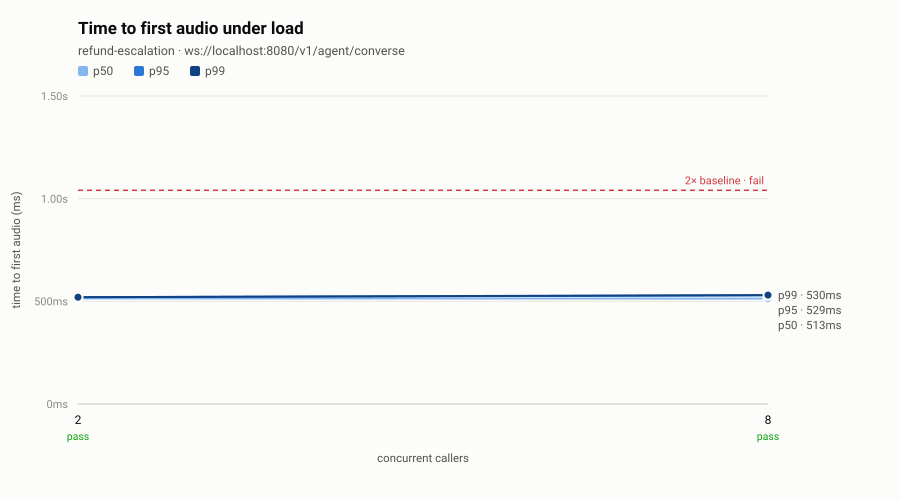

The file beside this chart, header and first rows:
step, concurrency, calls, setup_success, ttfa_p50_ms, ttfa_p95_ms, ttfa_p99_ms, turn_latency_p95_ms, turns, turns_failed, p95_ratio, verdict
baseline, 2, 2, 1, 514.3, 520.3, 520.3, 3520, 8, 0, 1.00, pass
c8, 8, 8, 1, 513.1, 528.9, 530.2, 3529, 32, 0, 1.02, pass
